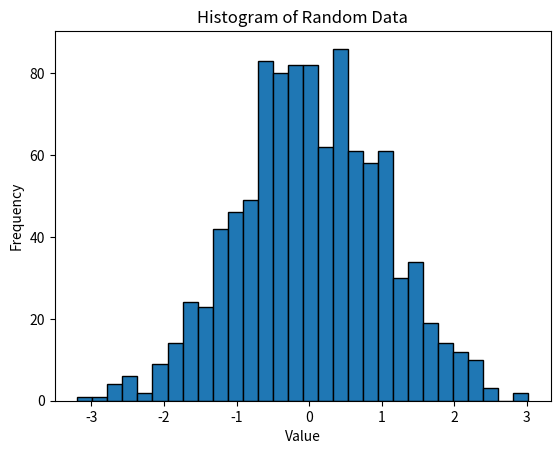

Generate this figure with matplotlib:
import matplotlib.pyplot as plt
import numpy as np

data = np.random.randn(1000)  # Generate 1000 random numbers from a normal distribution
plt.hist(data, bins=30, edgecolor='black')  # Create a histogram with 30 bins
plt.title('Histogram of Random Data')
plt.xlabel('Value')
plt.ylabel('Frequency')
plt.show()
